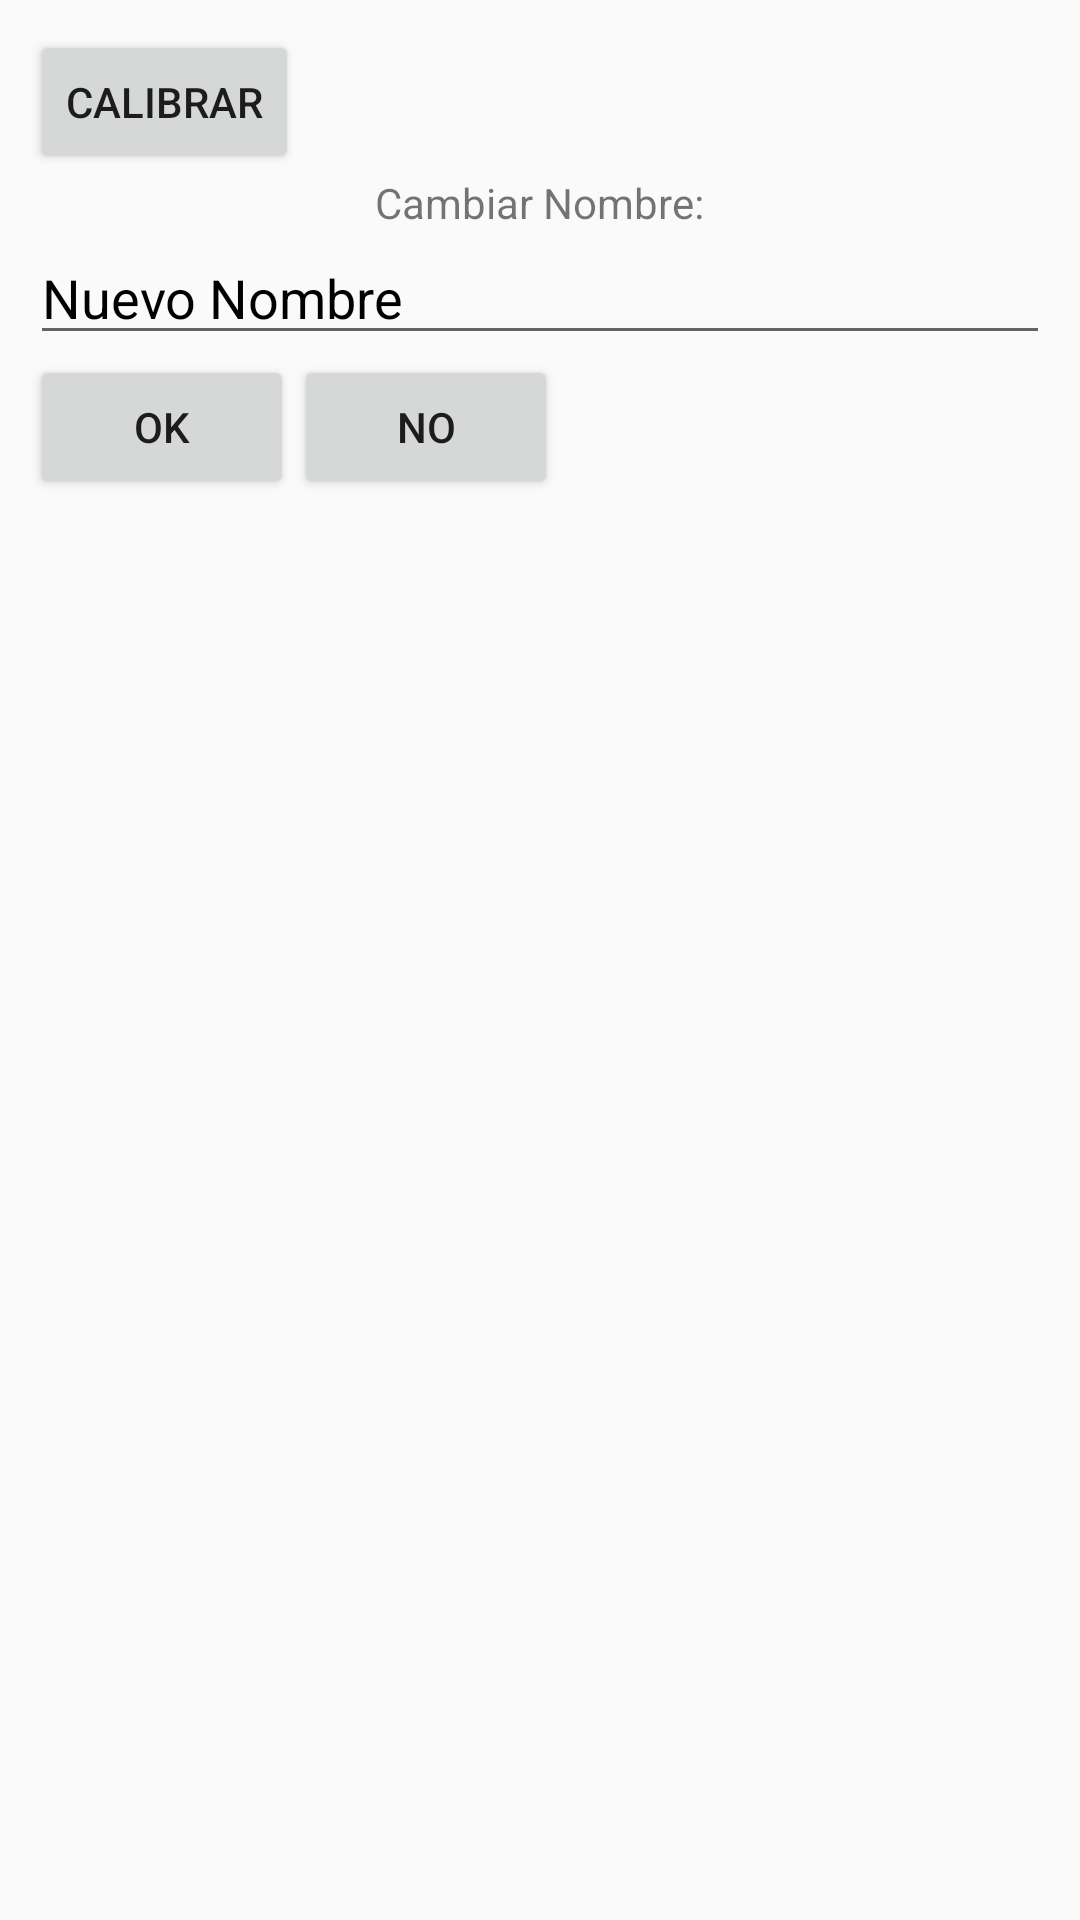

This screen was rendered from an Android layout file. Write that file and the resources it references.
<!-- AndroidManifest.xml: application theme AppTheme -->
<!-- res/layout/dialog_nombre.xml -->
<LinearLayout
    xmlns:android="http://schemas.android.com/apk/res/android"

    android:layout_width="fill_parent"
    android:layout_height="wrap_content"
    android:orientation="vertical"
    android:padding="10dp"
    >


    <Button
        android:layout_width="wrap_content"
        android:layout_height="wrap_content"
        android:text="Calibrar"
        android:id="@+id/calibrar_d"
        />

    <TextView
        android:layout_width="wrap_content"
        android:layout_height="wrap_content"
        android:text="Cambiar Nombre:"
        android:gravity="center_horizontal"
        android:layout_gravity="center_horizontal"
        />

    <EditText
        android:imeOptions="actionNext"
        android:layout_width="match_parent"
        android:layout_height="wrap_content"
        android:id="@+id/nombre_nuevo"
        android:textColorHint="@android:color/black"
        android:textColor="@android:color/black"
        android:textCursorDrawable="@null"
        android:focusable="true"
        android:singleLine="true"
        android:hint="Nuevo Nombre"
        />

    <LinearLayout
        android:layout_width="match_parent"
        android:layout_height="wrap_content"
        android:orientation="horizontal"
        >
        <Button
            android:layout_width="wrap_content"
            android:layout_height="wrap_content"
            android:id="@+id/ok"
            android:text="OK"
            />
        <Button
            android:layout_width="wrap_content"
            android:layout_height="wrap_content"
            android:id="@+id/cancelar"
            android:text="NO"
            />



    </LinearLayout>


</LinearLayout>
<!-- resources referenced by this layout -->
<resources>
  <style name="AppTheme" parent="Theme.AppCompat.Light.DarkActionBar">
          
          
          <item name="colorPrimary">@android:color/white</item>
          
          <item name="colorPrimaryDark">@color/colorPrimaryDark</item>
          
          <item name="colorAccent">@android:color/black</item>
          
      </style>
  <color name="colorPrimaryDark">#303F9F</color>
</resources>
